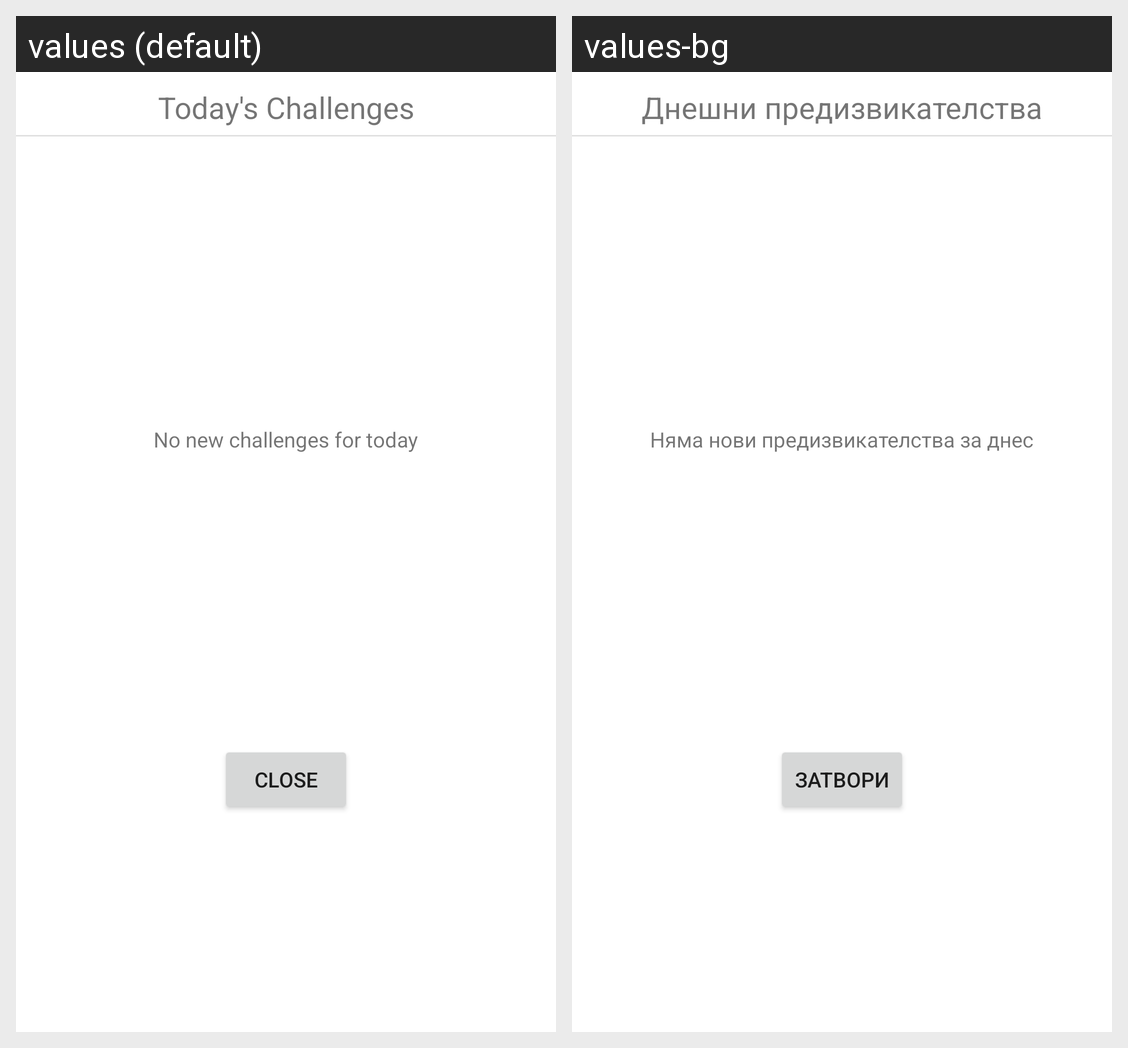

Here is an Android app screen in its default locale and in the app's own translations. Write out the translated-string differences for the strings that appear on this screen.
Android screen res/layout/challenges_dialog.xml rendered under 2 locales, left to right: values (default), values-bg. Device: Nexus 5 (rendered at 1080×1920; each locale shown at half size, 540×960, under a caption strip naming it); theme Theme.HealthTracker.
Strings drawn on this screen, with the default value and each locale's value (text and hints the layout hard-codes, and strings that could not be matched under every locale, appear in the picture but are not listed):

empty_challenges
  values: No new challenges for today
  values-bg: Няма нови предизвикателства за днес

daily_challenges
  values: Today's Challenges
  values-bg: Днешни предизвикателства

close
  values: CLOSE
  values-bg: ЗАТВОРИ
